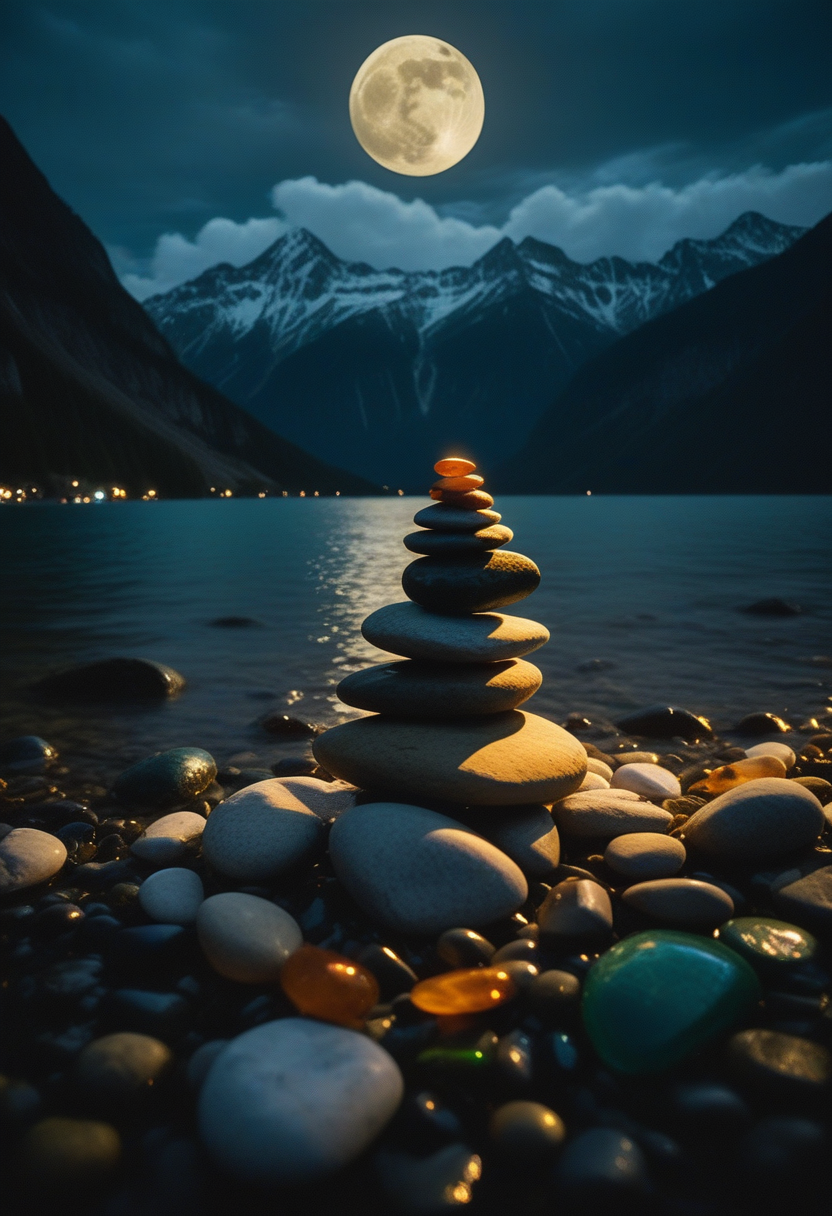
Generation parameters embedded in this image by AUTOMATIC1111 Stable Diffusion web UI or a fork of it (Forge, ...) (PNG 'parameters' text chunk):
The Moment a moon light crosses some DARK and translucent vibrant colored Stones stacked into a tower, a towering pile of translucent amber and leaf green pebbles seamingless embedded in the towering Background Mountains, high Crystal water waves in Background, reflection, Mountains and Clouds Landscape, dark night, darkness, cozy moon light, cinematic lighting, volumetric lighting, Film grain, cinematic film still, shallow depth of field, highly detailed
Steps: 22, Sampler: Euler a, CFG scale: 3.5, Seed: 2480983969, Size: 832x1216, Model hash: ccbf759201, Model: AIPG add X, VAE hash: 235745af8d, VAE: madebyollinsdxl-vae-fp16-fix.safetensors, ENSD: 2828, Discard penultimate sigma: True, SGM noise multiplier: True, Version: f0.0.17v1.8.0rc-latest-276-g29be1da7